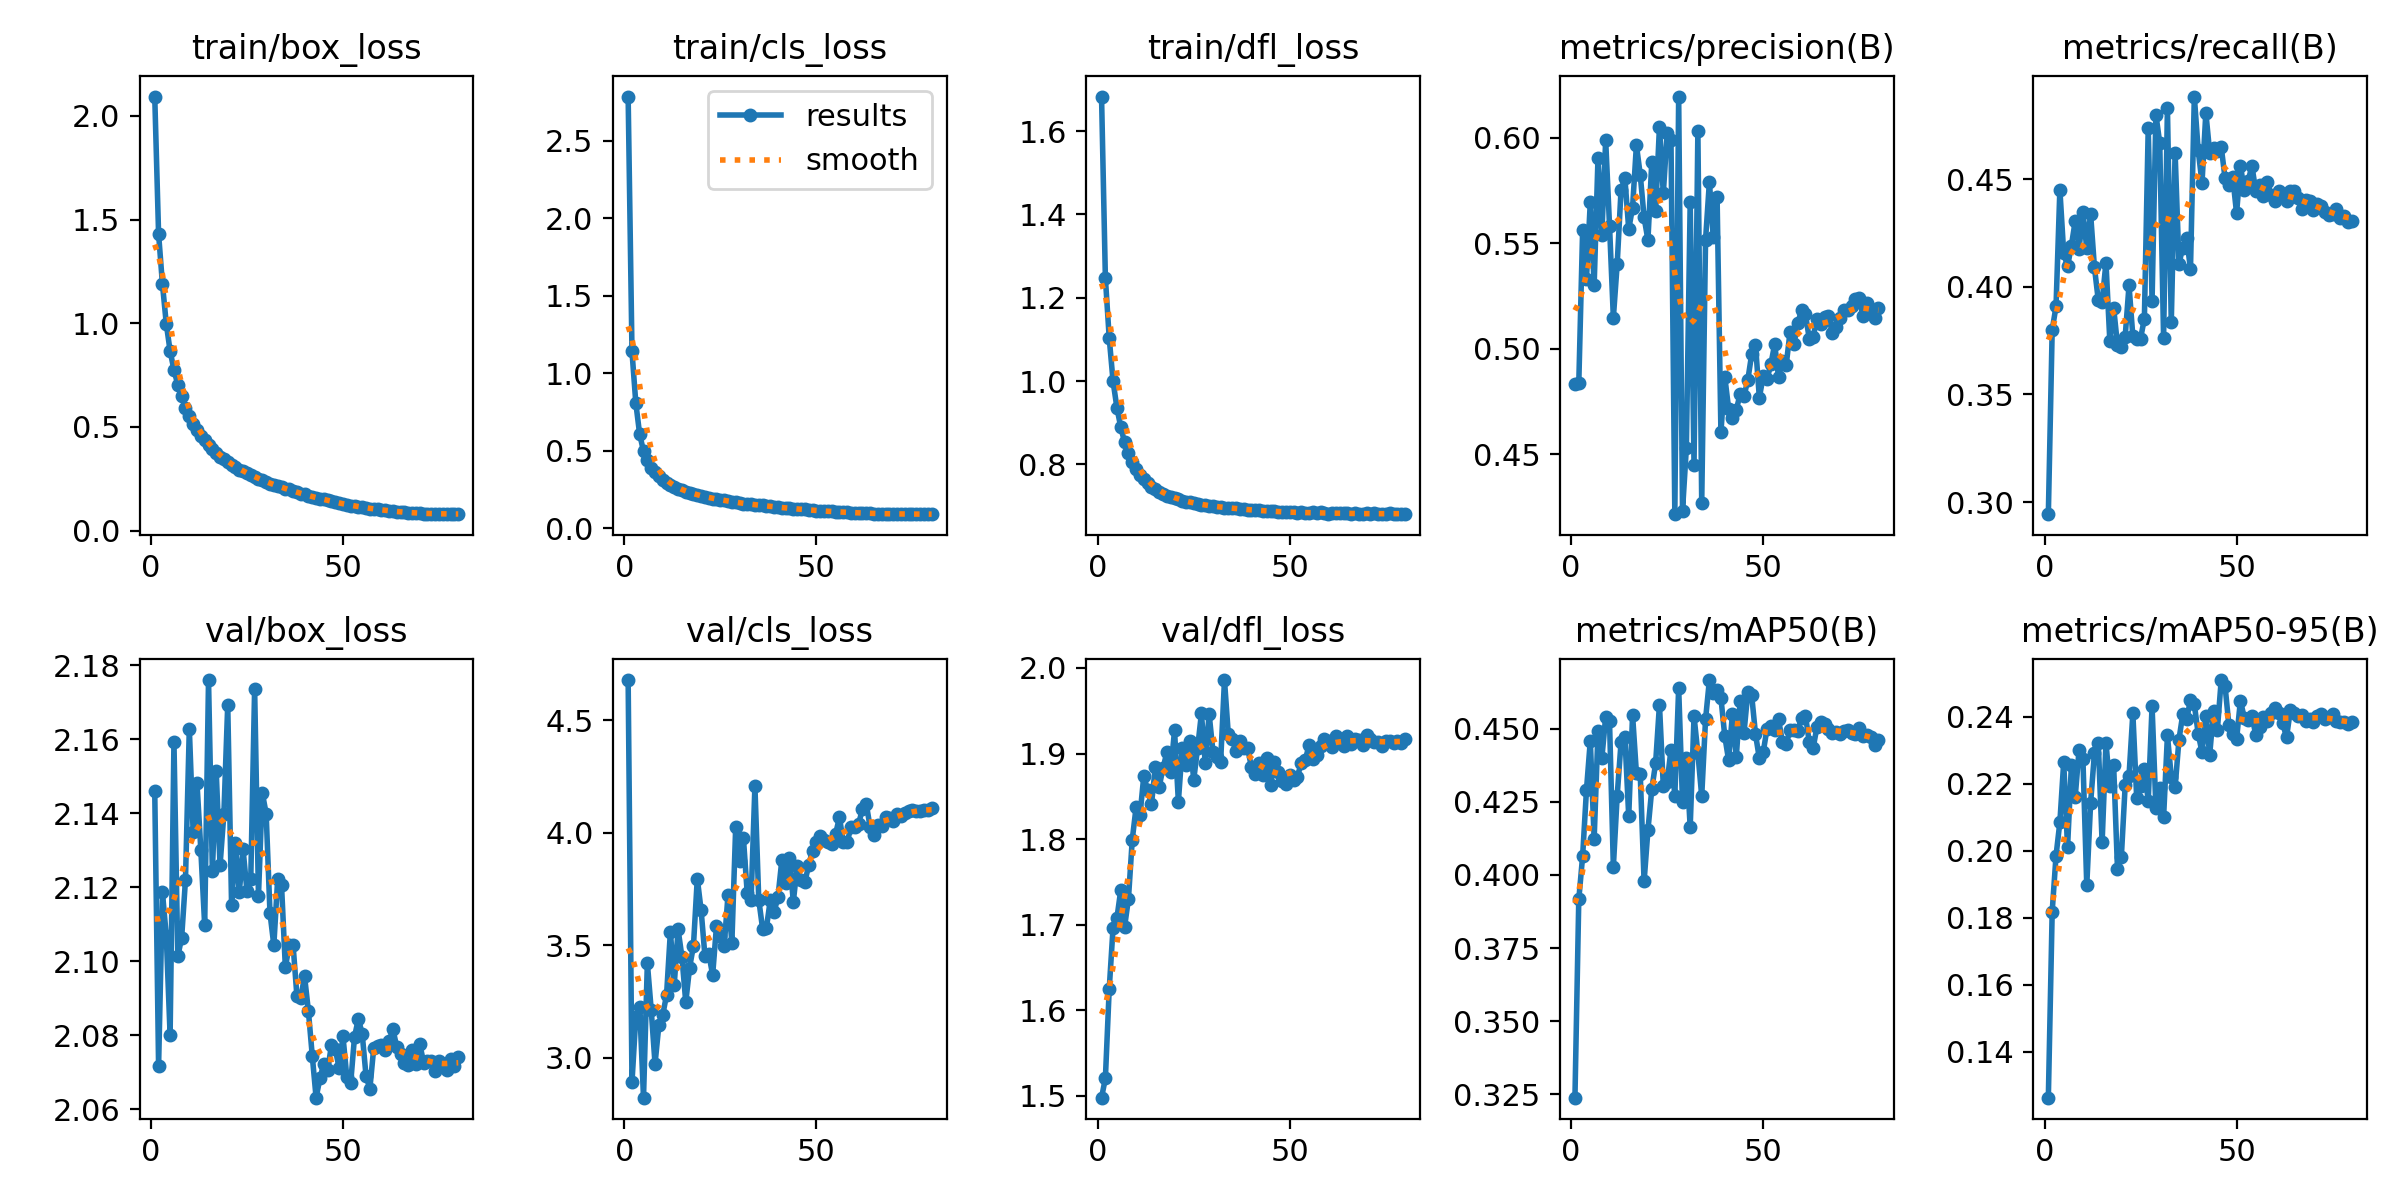

Data behind this chart, as committed beside it:
epoch, train/box_loss, train/cls_loss, train/dfl_loss, metrics/precision(B), metrics/recall(B), metrics/mAP50(B), metrics/mAP50-95(B), val/box_loss, val/cls_loss, val/dfl_loss, lr/pg0, lr/pg1, lr/pg2
1, 2.093, 2.784, 1.683, 0.4831, 0.2944, 0.3239, 0.1264, 2.146, 4.68, 1.498, 0.0712, 2.8807e-06, 2.8807e-06
2, 1.431, 1.141, 1.247, 0.4836, 0.38, 0.3916, 0.1819, 2.072, 2.892, 1.52, 0.04229, 5.7694e-06, 5.7694e-06
3, 1.19, 0.8073, 1.103, 0.5561, 0.391, 0.4064, 0.1985, 2.119, 3.183, 1.625, 0.01338, 8.6493e-06, 8.6493e-06
4, 0.9981, 0.6067, 0.9994, 0.5331, 0.4453, 0.429, 0.2085, 2.107, 3.228, 1.696, 9.9657e-06, 9.9657e-06, 9.9657e-06
5, 0.8662, 0.4981, 0.9361, 0.5697, 0.4157, 0.4458, 0.2264, 2.08, 2.823, 1.707, 9.9391e-06, 9.9391e-06, 9.9391e-06
6, 0.7752, 0.439, 0.8895, 0.53, 0.4095, 0.4122, 0.2011, 2.159, 3.421, 1.74, 9.905e-06, 9.905e-06, 9.905e-06
7, 0.7033, 0.3921, 0.8532, 0.5905, 0.4192, 0.449, 0.2255, 2.101, 3.215, 1.697, 9.8633e-06, 9.8633e-06, 9.8633e-06
8, 0.6481, 0.3613, 0.8277, 0.5541, 0.4307, 0.4398, 0.2162, 2.106, 2.974, 1.73, 9.8143e-06, 9.8143e-06, 9.8143e-06
9, 0.5934, 0.3349, 0.8051, 0.5989, 0.4177, 0.454, 0.2301, 2.122, 3.146, 1.799, 9.7579e-06, 9.7579e-06, 9.7579e-06
10, 0.5511, 0.3145, 0.7878, 0.5584, 0.4347, 0.4525, 0.2274, 2.163, 3.191, 1.837, 9.6943e-06, 9.6943e-06, 9.6943e-06
11, 0.516, 0.2949, 0.7738, 0.5147, 0.418, 0.4028, 0.1897, 2.135, 3.28, 1.828, 9.6235e-06, 9.6235e-06, 9.6235e-06
12, 0.4872, 0.2807, 0.765, 0.5403, 0.4341, 0.4271, 0.2142, 2.148, 3.562, 1.874, 9.5456e-06, 9.5456e-06, 9.5456e-06
13, 0.4544, 0.2686, 0.7548, 0.5752, 0.4091, 0.4453, 0.2291, 2.13, 3.326, 1.857, 9.4608e-06, 9.4608e-06, 9.4608e-06
14, 0.439, 0.2555, 0.746, 0.5808, 0.3938, 0.4471, 0.2322, 2.11, 3.571, 1.841, 9.3693e-06, 9.3693e-06, 9.3693e-06
15, 0.4118, 0.2466, 0.7402, 0.5567, 0.3932, 0.42, 0.2025, 2.176, 3.449, 1.884, 9.2711e-06, 9.2711e-06, 9.2711e-06
16, 0.395, 0.2368, 0.7344, 0.5669, 0.4113, 0.4546, 0.2322, 2.124, 3.248, 1.861, 9.1663e-06, 9.1663e-06, 9.1663e-06
17, 0.3756, 0.2305, 0.7301, 0.5965, 0.3751, 0.4347, 0.2192, 2.151, 3.402, 1.883, 9.0553e-06, 9.0553e-06, 9.0553e-06
18, 0.3576, 0.2197, 0.7242, 0.5825, 0.3903, 0.4343, 0.2255, 2.126, 3.498, 1.901, 8.938e-06, 8.938e-06, 8.938e-06
19, 0.3451, 0.2138, 0.721, 0.5622, 0.3729, 0.3978, 0.1945, 2.14, 3.797, 1.879, 8.8148e-06, 8.8148e-06, 8.8148e-06
20, 0.3289, 0.2079, 0.7196, 0.5515, 0.372, 0.4153, 0.1981, 2.169, 3.655, 1.927, 8.6858e-06, 8.6858e-06, 8.6858e-06
21, 0.3189, 0.2037, 0.7171, 0.5884, 0.3769, 0.4292, 0.2195, 2.115, 3.452, 1.844, 8.5512e-06, 8.5512e-06, 8.5512e-06
22, 0.3048, 0.1988, 0.7128, 0.5651, 0.4007, 0.4381, 0.2224, 2.132, 3.461, 1.907, 8.4111e-06, 8.4111e-06, 8.4111e-06
23, 0.2924, 0.1922, 0.7101, 0.6053, 0.377, 0.4582, 0.241, 2.119, 3.369, 1.887, 8.2659e-06, 8.2659e-06, 8.2659e-06
24, 0.2885, 0.1903, 0.7092, 0.5736, 0.376, 0.4303, 0.2157, 2.13, 3.587, 1.914, 8.1158e-06, 8.1158e-06, 8.1158e-06
25, 0.2782, 0.1829, 0.7069, 0.6021, 0.376, 0.4316, 0.2194, 2.119, 3.54, 1.869, 7.9609e-06, 7.9609e-06, 7.9609e-06
26, 0.2686, 0.1816, 0.7043, 0.5989, 0.3853, 0.4427, 0.2245, 2.122, 3.497, 1.906, 7.8016e-06, 7.8016e-06, 7.8016e-06
27, 0.2606, 0.1762, 0.7038, 0.4217, 0.474, 0.4271, 0.2149, 2.174, 3.725, 1.947, 7.638e-06, 7.638e-06, 7.638e-06
28, 0.2473, 0.1701, 0.7028, 0.6195, 0.3936, 0.4639, 0.2431, 2.118, 3.511, 1.889, 7.4704e-06, 7.4704e-06, 7.4704e-06
29, 0.2431, 0.1687, 0.7011, 0.4234, 0.4801, 0.4249, 0.2129, 2.146, 4.029, 1.946, 7.2991e-06, 7.2991e-06, 7.2991e-06
30, 0.2368, 0.1652, 0.6999, 0.4529, 0.4669, 0.44, 0.2189, 2.14, 3.875, 1.902, 7.1243e-06, 7.1243e-06, 7.1243e-06
31, 0.2264, 0.1598, 0.6971, 0.5694, 0.3763, 0.4163, 0.21, 2.113, 3.98, 1.896, 6.9464e-06, 6.9464e-06, 6.9464e-06
32, 0.2215, 0.1573, 0.6976, 0.4451, 0.4832, 0.4542, 0.2344, 2.104, 3.731, 1.89, 6.7655e-06, 6.7655e-06, 6.7655e-06
33, 0.2136, 0.1554, 0.6959, 0.6031, 0.3835, 0.4415, 0.2221, 2.122, 3.702, 1.986, 6.5819e-06, 6.5819e-06, 6.5819e-06
34, 0.2085, 0.1531, 0.6961, 0.4271, 0.4625, 0.4269, 0.2189, 2.121, 4.208, 1.923, 6.3961e-06, 6.3961e-06, 6.3961e-06
35, 0.2027, 0.1513, 0.6957, 0.5517, 0.4109, 0.4531, 0.2332, 2.098, 3.703, 1.917, 6.2081e-06, 6.2081e-06, 6.2081e-06
36, 0.1987, 0.1482, 0.6952, 0.5791, 0.4183, 0.4666, 0.2408, 2.104, 3.574, 1.903, 6.0184e-06, 6.0184e-06, 6.0184e-06
37, 0.1898, 0.1438, 0.6925, 0.5531, 0.4228, 0.4622, 0.2392, 2.104, 3.579, 1.915, 5.8272e-06, 5.8272e-06, 5.8272e-06
38, 0.1858, 0.143, 0.6923, 0.5719, 0.4082, 0.4632, 0.245, 2.091, 3.701, 1.907, 5.6348e-06, 5.6348e-06, 5.6348e-06
39, 0.1785, 0.1392, 0.6912, 0.4605, 0.4885, 0.4605, 0.2437, 2.09, 3.65, 1.907, 5.4415e-06, 5.4415e-06, 5.4415e-06
40, 0.1753, 0.1369, 0.6901, 0.4868, 0.4638, 0.4475, 0.2349, 2.096, 3.715, 1.885, 5.2476e-06, 5.2476e-06, 5.2476e-06
41, 0.167, 0.1341, 0.6898, 0.4717, 0.4484, 0.4392, 0.2294, 2.087, 3.878, 1.876, 5.0534e-06, 5.0534e-06, 5.0534e-06
42, 0.1628, 0.1314, 0.69, 0.4672, 0.481, 0.455, 0.2402, 2.075, 3.777, 1.889, 4.8591e-06, 4.8591e-06, 4.8591e-06
43, 0.1596, 0.13, 0.6886, 0.4712, 0.4625, 0.4403, 0.2286, 2.063, 3.888, 1.875, 4.6652e-06, 4.6652e-06, 4.6652e-06
44, 0.1544, 0.1275, 0.6892, 0.4784, 0.4647, 0.4593, 0.2417, 2.068, 3.694, 1.895, 4.4719e-06, 4.4719e-06, 4.4719e-06
45, 0.1509, 0.1258, 0.6873, 0.4775, 0.4634, 0.4485, 0.2361, 2.072, 3.852, 1.863, 4.2795e-06, 4.2795e-06, 4.2795e-06
46, 0.1459, 0.123, 0.6874, 0.4853, 0.4651, 0.4624, 0.2509, 2.071, 3.791, 1.89, 4.0883e-06, 4.0883e-06, 4.0883e-06
47, 0.1416, 0.1222, 0.6862, 0.4973, 0.4506, 0.4614, 0.2492, 2.077, 3.781, 1.879, 3.8986e-06, 3.8986e-06, 3.8986e-06
48, 0.138, 0.1193, 0.6864, 0.502, 0.4475, 0.4481, 0.2374, 2.076, 3.857, 1.867, 3.7106e-06, 3.7106e-06, 3.7106e-06
49, 0.1326, 0.1174, 0.686, 0.4769, 0.451, 0.4398, 0.2349, 2.071, 3.922, 1.864, 3.5248e-06, 3.5248e-06, 3.5248e-06
50, 0.1289, 0.1147, 0.6851, 0.4869, 0.4343, 0.4418, 0.2333, 2.08, 3.961, 1.875, 3.3412e-06, 3.3412e-06, 3.3412e-06
51, 0.126, 0.1137, 0.6852, 0.4857, 0.4563, 0.45, 0.2448, 2.069, 3.988, 1.869, 3.1603e-06, 3.1603e-06, 3.1603e-06
52, 0.1207, 0.1114, 0.6843, 0.4927, 0.4453, 0.451, 0.2397, 2.067, 3.97, 1.873, 2.9824e-06, 2.9824e-06, 2.9824e-06
53, 0.1188, 0.1099, 0.6846, 0.5022, 0.4492, 0.4494, 0.2391, 2.079, 3.958, 1.889, 2.8076e-06, 2.8076e-06, 2.8076e-06
54, 0.1164, 0.1099, 0.6841, 0.4866, 0.4563, 0.4532, 0.2401, 2.084, 3.952, 1.892, 2.6363e-06, 2.6363e-06, 2.6363e-06
55, 0.1122, 0.1072, 0.6841, 0.4944, 0.4444, 0.4454, 0.2346, 2.08, 3.995, 1.909, 2.4687e-06, 2.4687e-06, 2.4687e-06
56, 0.1105, 0.1066, 0.6849, 0.4925, 0.4475, 0.4448, 0.237, 2.069, 4.069, 1.894, 2.3051e-06, 2.3051e-06, 2.3051e-06
57, 0.1065, 0.1047, 0.6831, 0.5081, 0.4422, 0.4495, 0.2399, 2.066, 3.961, 1.899, 2.1458e-06, 2.1458e-06, 2.1458e-06
58, 0.1049, 0.1039, 0.6847, 0.5022, 0.4488, 0.4496, 0.2386, 2.076, 3.958, 1.909, 1.9909e-06, 1.9909e-06, 1.9909e-06
59, 0.1022, 0.1021, 0.6837, 0.512, 0.4426, 0.4493, 0.2412, 2.077, 4.025, 1.917, 1.8408e-06, 1.8408e-06, 1.8408e-06
60, 0.09977, 0.1011, 0.6819, 0.5185, 0.44, 0.4536, 0.2426, 2.077, 4.027, 1.914, 1.6956e-06, 1.6956e-06, 1.6956e-06
... 20 more rows
